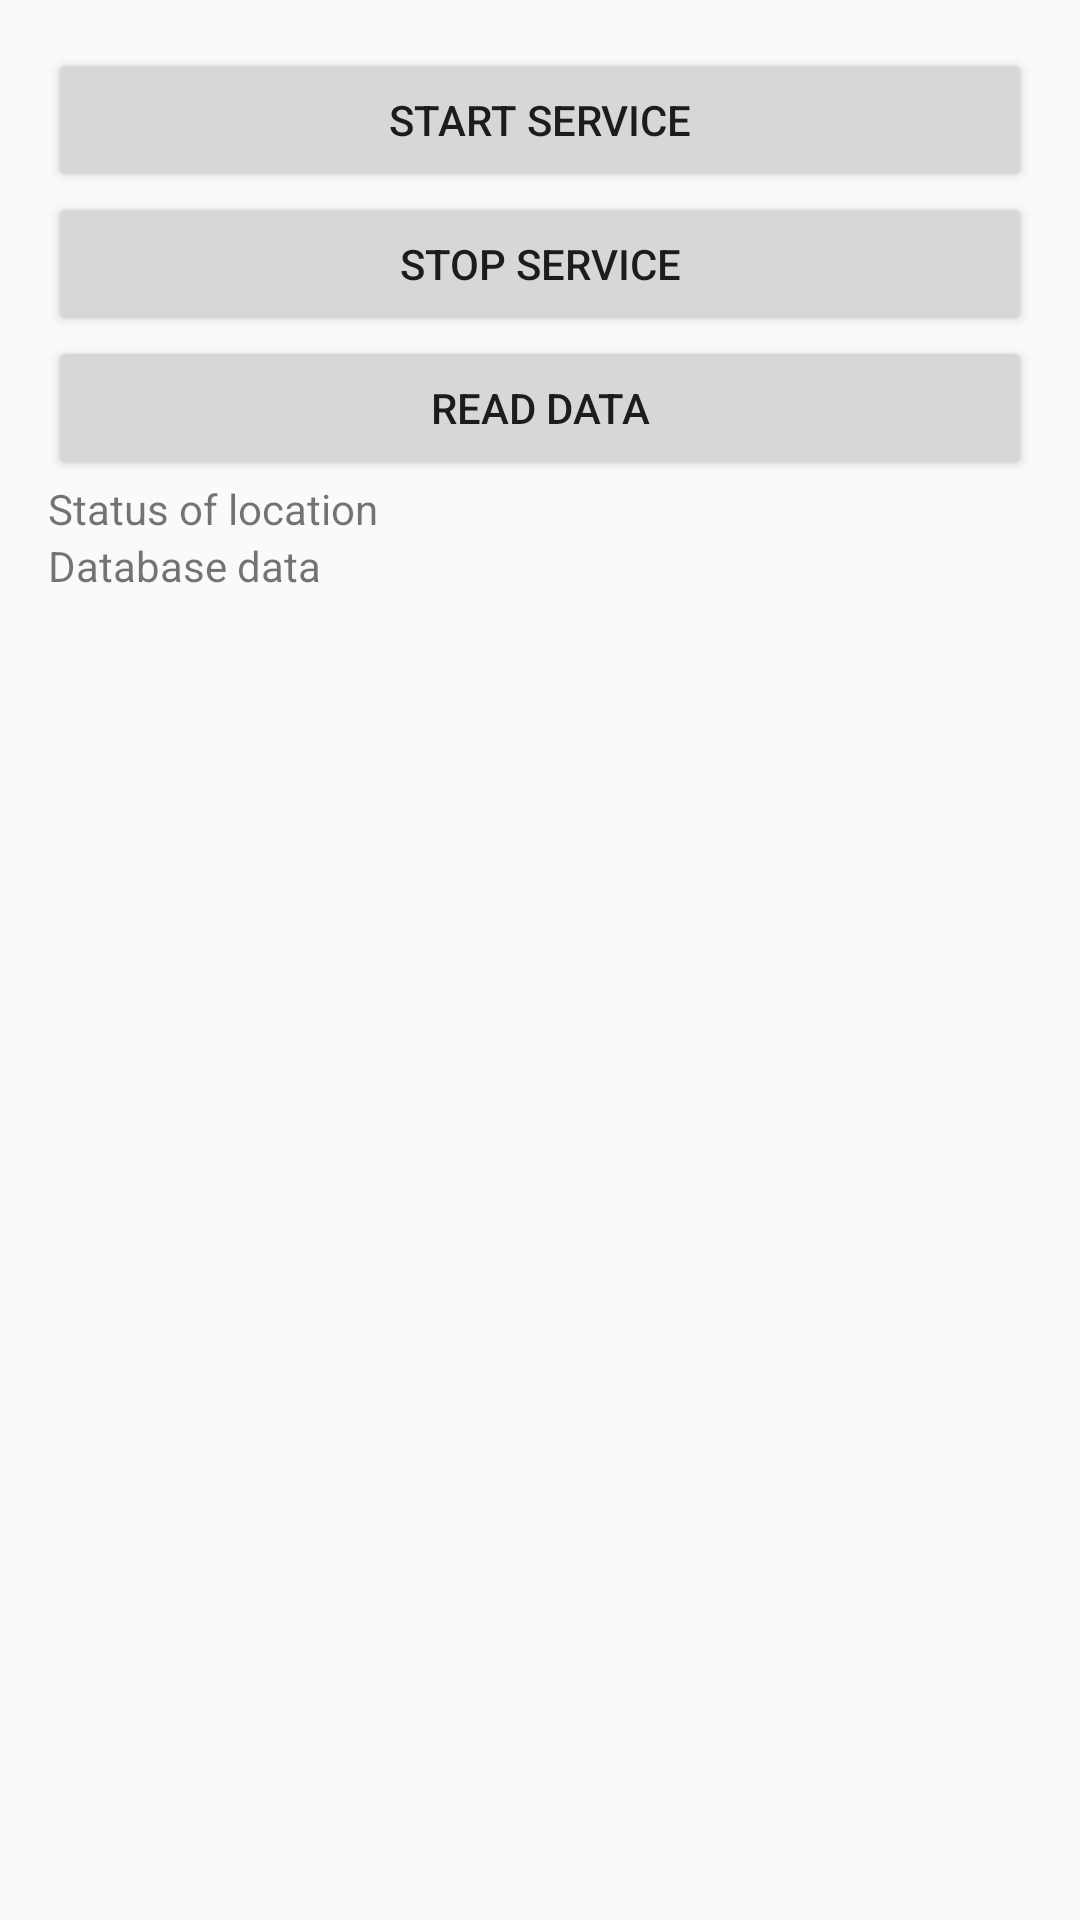

This screen was rendered from an Android layout file. Write that file and the resources it references.
<!-- AndroidManifest.xml: application theme AppTheme -->
<!-- res/layout/activity_main.xml -->
<ScrollView xmlns:android="http://schemas.android.com/apk/res/android"
    xmlns:tools="http://schemas.android.com/tools"
    android:layout_width="match_parent"
    android:layout_height="match_parent"
    android:paddingLeft="@dimen/activity_horizontal_margin"
    android:paddingRight="@dimen/activity_horizontal_margin"
    android:paddingTop="@dimen/activity_vertical_margin"
    android:paddingBottom="@dimen/activity_vertical_margin"
    tools:context=".MainActivity"
    >
    <LinearLayout
        android:layout_width="match_parent"
        android:layout_height="match_parent"
        android:orientation="vertical"
        >

    <Button
        android:layout_width="match_parent"
        android:layout_height="wrap_content"
        android:text="Start Service"
        android:id="@+id/startService" />

    <Button
        android:layout_width="match_parent"
        android:layout_height="wrap_content"
        android:text="Stop Service"
        android:id="@+id/stopService" />

    <Button
        android:layout_width="match_parent"
        android:layout_height="wrap_content"
        android:text="Read Data"
        android:id="@+id/readDatabase" />

    <TextView
        android:layout_width="match_parent"
        android:layout_height="wrap_content"
        android:text="Status of location"
        android:id="@+id/statusTV" />
        <TextView
            android:layout_width="match_parent"
            android:layout_height="wrap_content"
            android:text="Database data"
            android:id="@+id/databaseTV" />
</LinearLayout>
    </ScrollView>
<!-- resources referenced by this layout -->
<resources>
  <dimen name="activity_horizontal_margin">16dp</dimen>
  <dimen name="activity_vertical_margin">16dp</dimen>
  <style name="AppTheme" parent="Theme.AppCompat.Light.DarkActionBar">
          
      </style>
</resources>
